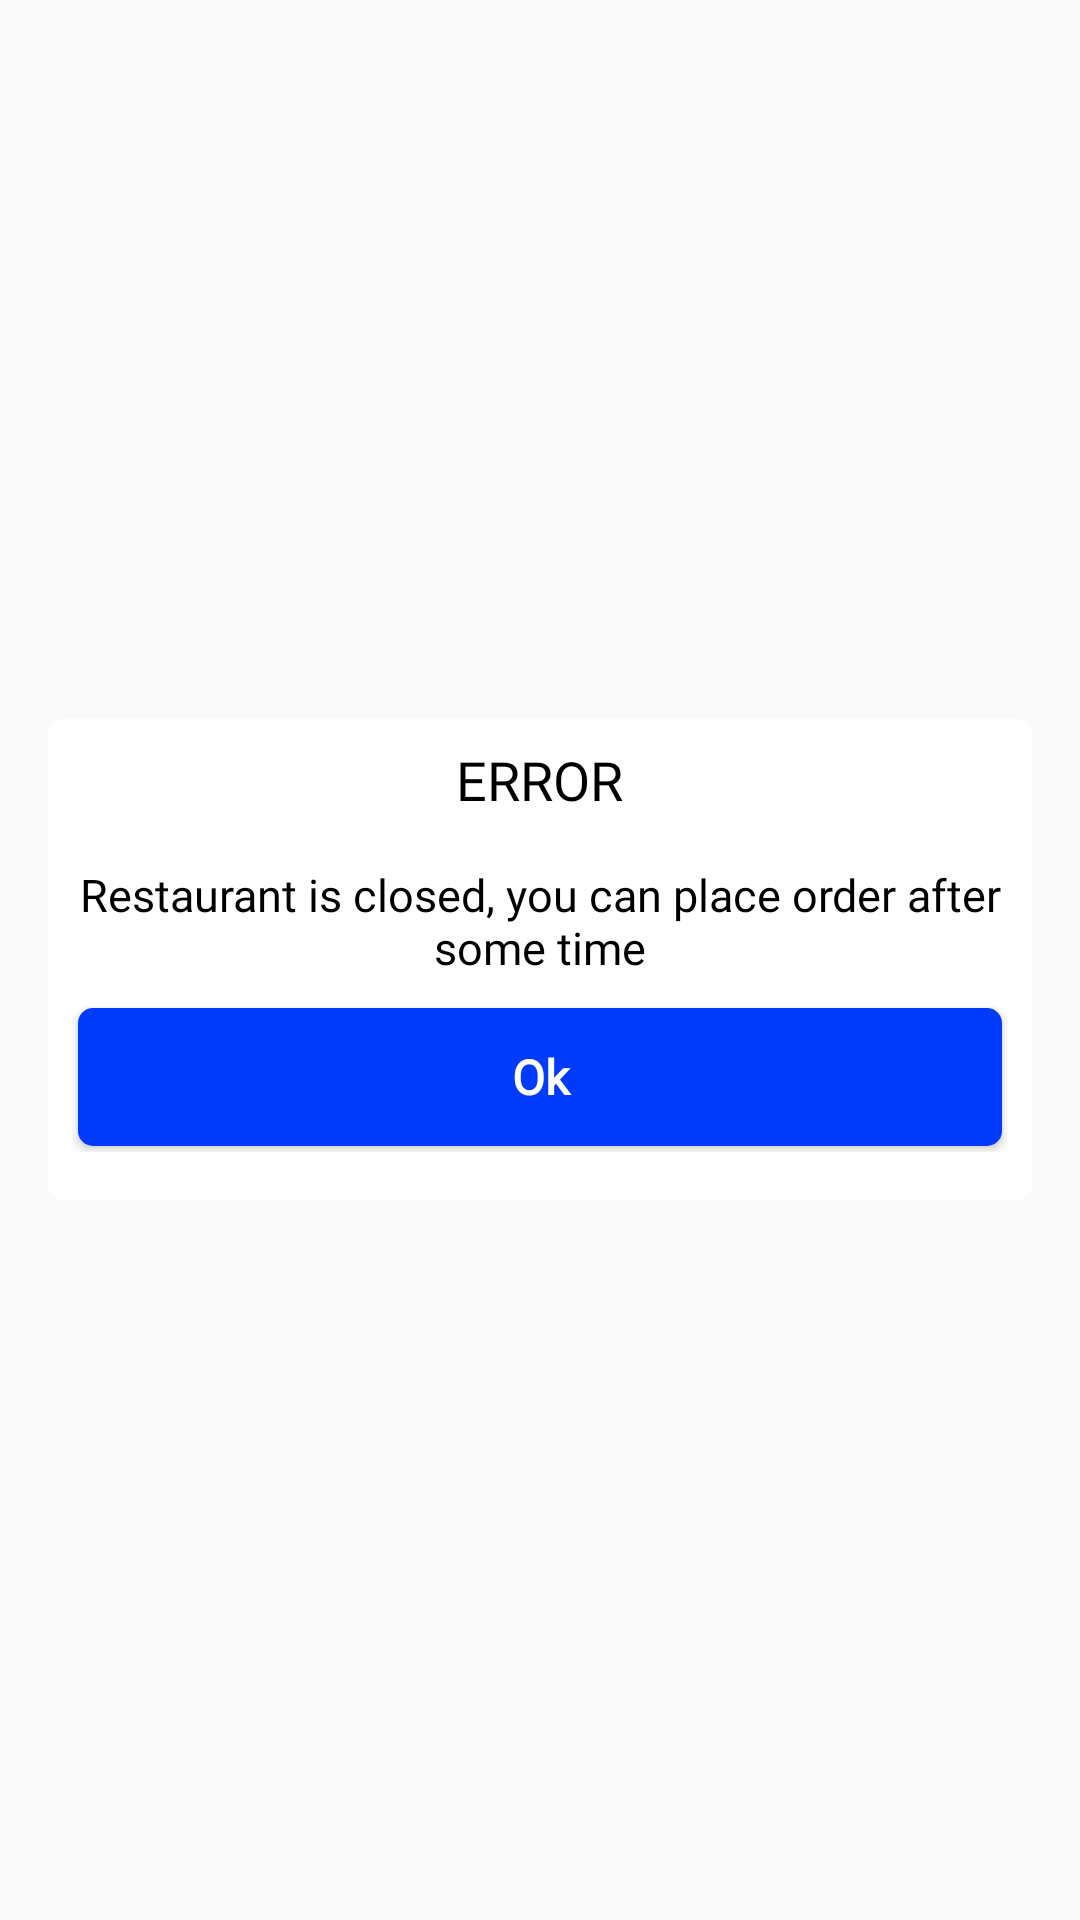

Produce the Android XML layout that renders to this screen, including the resource entries it uses.
<!-- AndroidManifest.xml: application theme AppTheme -->
<!-- res/layout/status_dailog.xml -->
<?xml version="1.0" encoding="utf-8"?>
<RelativeLayout xmlns:android="http://schemas.android.com/apk/res/android"
    xmlns:app="http://schemas.android.com/apk/res-auto"
    xmlns:tools="http://schemas.android.com/tools"
    android:layout_width="match_parent"
    android:layout_height="match_parent">

    <RelativeLayout xmlns:android="http://schemas.android.com/apk/res/android"
        android:layout_width="match_parent"
        android:layout_height="wrap_content"
        android:layout_centerVertical="true"
        android:layout_marginStart="16dp"
        android:layout_marginEnd="16dp"
        android:background="@drawable/round_corner">

        <TextView
            android:id="@+id/tv_register"
            android:layout_width="wrap_content"
            android:layout_height="wrap_content"
            android:layout_alignParentTop="true"
            android:layout_centerInParent="true"
            android:layout_marginStart="8dp"
            android:layout_marginTop="8dp"
            android:layout_marginEnd="8dp"
            android:fontFamily="@font/opensansbold"
            android:gravity="center_horizontal"
            android:text="Error"
            android:textAllCaps="true"
            android:textColor="@color/text_black"
            android:textSize="18dp"
            app:layout_constraintEnd_toEndOf="parent"
            app:layout_constraintStart_toStartOf="parent"
            app:layout_constraintTop_toTopOf="parent"
            tools:ignore="SpUsage" />

        <TextView
            android:id="@+id/tv_register_detail"
            android:layout_width="wrap_content"
            android:layout_height="wrap_content"
            android:layout_below="@+id/tv_register"
            android:layout_centerInParent="true"
            android:layout_marginStart="8dp"
            android:layout_marginTop="16dp"
            android:layout_marginEnd="8dp"
            android:fontFamily="@font/opensansbold"
            android:gravity="center_horizontal"
            android:text="Restaurant is closed, you can place order after some time"
            android:textAlignment="gravity"
            android:textColor="@color/text_black"
            android:textSize="15dp"
            />






        <LinearLayout
            android:id="@+id/ll_button"
            android:layout_width="match_parent"
            android:layout_height="50dp"
            android:layout_below="@+id/tv_register_detail"
            android:layout_marginStart="8dp"
            android:layout_marginTop="8dp"
            android:layout_marginEnd="8dp"
            android:layout_marginBottom="16dp"
            android:orientation="horizontal">

            <Button
                android:id="@+id/buttonCancel"
                style="?android:attr/buttonBarStyle"
                android:layout_width="0dp"
                android:layout_height="match_parent"
                android:layout_margin="2dp"
                android:layout_gravity="center"
                android:gravity="center"
                android:layout_weight="1"
                android:background="@drawable/add_to_cart_button"
                android:fontFamily="@font/opensansbold"
                android:paddingTop="5dp"
                android:paddingBottom="5dp"
                android:text="@string/ok"
                android:textColor="@color/text_white"
                android:textSize="16sp"
                android:textStyle="bold"
                tools:ignore="SpUsage" />

        </LinearLayout>
    </RelativeLayout>

</RelativeLayout>
<!-- resources referenced by this layout -->
<resources>
  <color name="text_black">#000000</color>
  <color name="text_white">#ffffff</color>
  <!-- drawable add_to_cart_button (drawable) -->
  <?xml version="1.0" encoding="UTF-8"?>
  <shape xmlns:android="http://schemas.android.com/apk/res/android">
      <solid android:color="#003bf9"/>
       <corners android:radius="5dp"/>
      <padding android:left="1dp" android:top="1dp" android:right="1dp"
          android:bottom="1dp" />
  
  </shape>
  <!-- drawable round_corner (drawable) -->
  <?xml version="1.0" encoding="utf-8"?>
  <shape xmlns:android="http://schemas.android.com/apk/res/android">
      <solid android:color="#ffffff"/>
      <corners android:topLeftRadius="5dp" android:topRightRadius="5dp"
          android:bottomLeftRadius="5dp" android:bottomRightRadius="5dp"/>
  
  </shape>
  <string name="ok">Ok</string>
  <style name="AppTheme" parent="Theme.AppCompat.Light.NoActionBar">
          
          <item name="colorPrimary">@color/colorPrimary</item>
          <item name="colorPrimaryDark">@color/colorPrimaryDark</item>
          <item name="colorAccent">@color/colorAccent</item>
          <item name="android:windowFullscreen">true</item>
  
      </style>
  <color name="colorPrimary">#3F51B5</color>
  <color name="colorPrimaryDark">#303F9F</color>
  <color name="colorAccent">#000000</color>
</resources>
